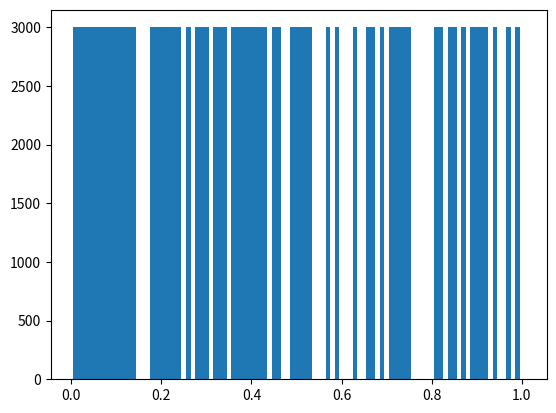
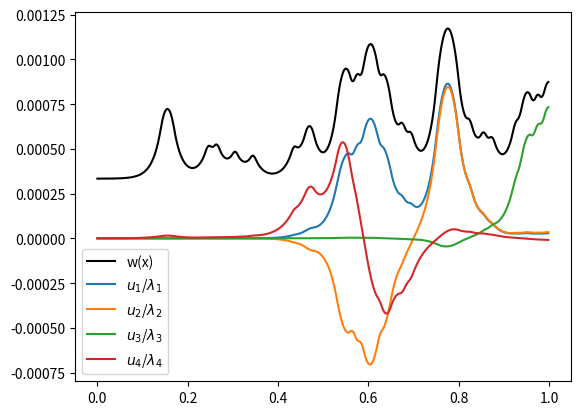

Write the Python code that produced these figures, in order.
# !python3
# -*- coding: utf-8 -*-
# author: flag

import numpy as np
import scipy as sp
import scipy.linalg as spl
import scipy.sparse as sps
import scipy.sparse.linalg as spsl

from scipy.special import legendre

import matplotlib.pyplot as plt


K = 3000
p = 0.3
h = 0
beta = 1
M = 100

N = 5
hm = 1/M

np.random.seed(0)
V = np.random.rand(M)
V[V<=p] = 0
V[V>p] = 1
KV = K * V

plt.bar(x=np.arange(0,1,1/M)+1/(1*M), height=KV, width=1/M)

def mmp(m, n):
    return m*N + n

def phi(n, x):
    if n == 0:
        return (1-x)/2
    elif n == N:
        return (1+x)/2
    else:
        return (legendre(n+1)(x) - legendre(n-1)(x)) / np.sqrt(4*n+2)

rA = [0, N, 0, N]
cA = [0, N, N, 0]
vA = [1/2, 1/2, -1/2, -1/2]
for k in range(1,N):
    rA.append(k)
    cA.append(k)
    vA.append(1)
A_hat = sps.coo_matrix((vA,(rA,cA)), shape=(N+1,N+1))

rB = [0, N, 0, 1, 0, 2, 0, N, 1, N, 2, N]
cB = [0, N, 1, 0, 2, 0, N, 0, N, 1, N, 2]
vB = [2/3, 2/3, -1/np.sqrt(6), -1/np.sqrt(6), 1/np.sqrt(90), 1/np.sqrt(90), \
      1/3, 1/3, -1/np.sqrt(6), -1/np.sqrt(6), -1/np.sqrt(90), -1/np.sqrt(90) ]
for k in range(1,N):
    rB.append(k)
    cB.append(k)
    vB.append(2/(2*k-1)/(2*k+3))
for k in range(1,N-2):
    rB.append(k)
    cB.append(k+2)
    vB.append(-1/(2*k+3)/np.sqrt(2*k+1)/np.sqrt(2*k+5))
    rB.append(k+2)
    cB.append(k)
    vB.append(-1/(2*k+3)/np.sqrt(2*k+1)/np.sqrt(2*k+5))
B_hat = sps.coo_matrix((vB,(rB,cB)), shape=(N+1,N+1))

H_hat0 = sps.coo_matrix(([1],([0],[0])), shape=(N+1,N+1))
H_hat1 = sps.coo_matrix(([1],([N],[N])), shape=(N+1,N+1))

F_hat = sps.coo_matrix(([1,1,-2/np.sqrt(6)],([0,N,1],[0,0,0])), shape=(N+1,1))

G_hat0 = sps.coo_matrix(([1],([0],[0])), shape=(N+1,1))
G_hat1 = sps.coo_matrix(([1],([N],[0])), shape=(N+1,1))
    
A = np.zeros(shape=(M*N+1, M*N+1))
B = np.zeros(shape=(M*N+1, M*N+1))

for m in range(M):
    Ae = 2/hm * A_hat + hm/2 * KV[m] * B_hat
    Be = hm/2 * B_hat
    
    Ae = sps.coo_matrix(Ae)
    Be = sps.coo_matrix(Be)
    
    for k in range(Ae.nnz):
        r = mmp(m, Ae.row[k])
        c = mmp(m, Ae.col[k])
        A[r,c] += Ae.data[k]
    
    for k in range(Be.nnz):
        r = mmp(m, Be.row[k])
        c = mmp(m, Be.col[k])
        B[r,c] += Be.data[k]

A[0,0] += h
A[-1,-1] += h

A = sps.csc_matrix(A)
B = sps.csc_matrix(B)
lam, U_eig = spsl.eigsh(A=A, M=B, k=4, sigma=0)

A = np.zeros(shape=(M*N+1, M*N+1))
F = np.zeros(shape=(M*N+1,))

for m in range(M):
    Ae = 2/hm * A_hat + hm/2 * KV[m] * B_hat
    Fe = hm/2 * F_hat
    
    Ae = sps.coo_matrix(Ae)
    Fe = sps.coo_matrix(Fe)
    
    for k in range(Ae.nnz):
        r = mmp(m, Ae.row[k])
        c = mmp(m, Ae.col[k])
        A[r,c] += Ae.data[k]
        
    for k in range(Fe.nnz):
        i = mmp(m, Fe.row[k])
        F[i] += Fe.data[k]

F[0] += h/beta
F[-1] += h/beta

A = sps.csc_matrix(A)
U_solve = spsl.spsolve(A, F)

print(lam)

def normalize(y):
    if np.max(y) < -np.min(y):
        return y / np.min(y)
    else:
        return y / np.max(y)


x = np.linspace(0, 1, 7*M +1)[:-1]
xx = np.linspace(-1, 1, 7 +1)[:-1]

w = np.zeros_like(x)
UU = U_solve
for m in range(M):
    DOF = UU[m*N: (m+1)*N+1]
    for ii in range(N+1):
        w[m*7: (m+1)*7] += DOF[ii] * phi(ii, xx)

u = []
for ind in range(4):
    u_t = np.zeros_like(x)
    UU = U_eig[:,ind]
    for m in range(M):
        DOF = UU[m*N: (m+1)*N+1]
        for ii in range(N+1):
            u_t[m*7: (m+1)*7] += DOF[ii] * phi(ii, xx)
    u.append(normalize(u_t))
    
    
plt.figure()

plt.plot(x, w, 'k-', label='w(x)')
for ind in range(4):
    plt.plot(x, u[ind]/lam[ind],
             label='$u_%d$/$\\lambda_%d$' % (ind+1, ind+1))
    
plt.legend()
plt.show()